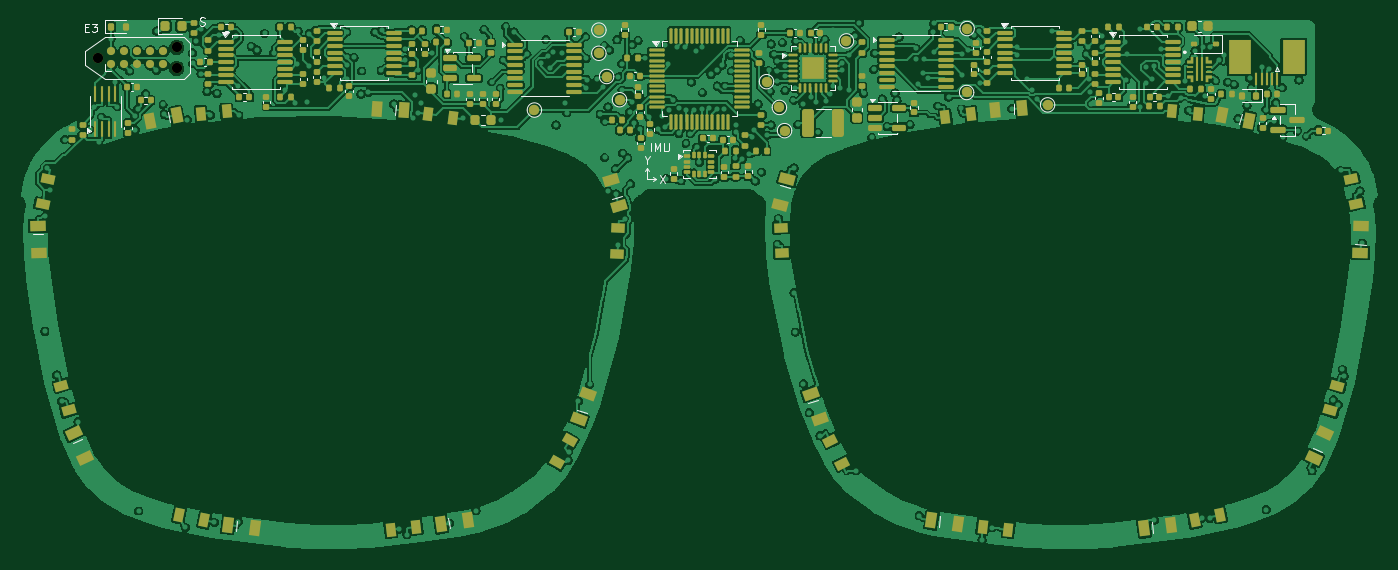
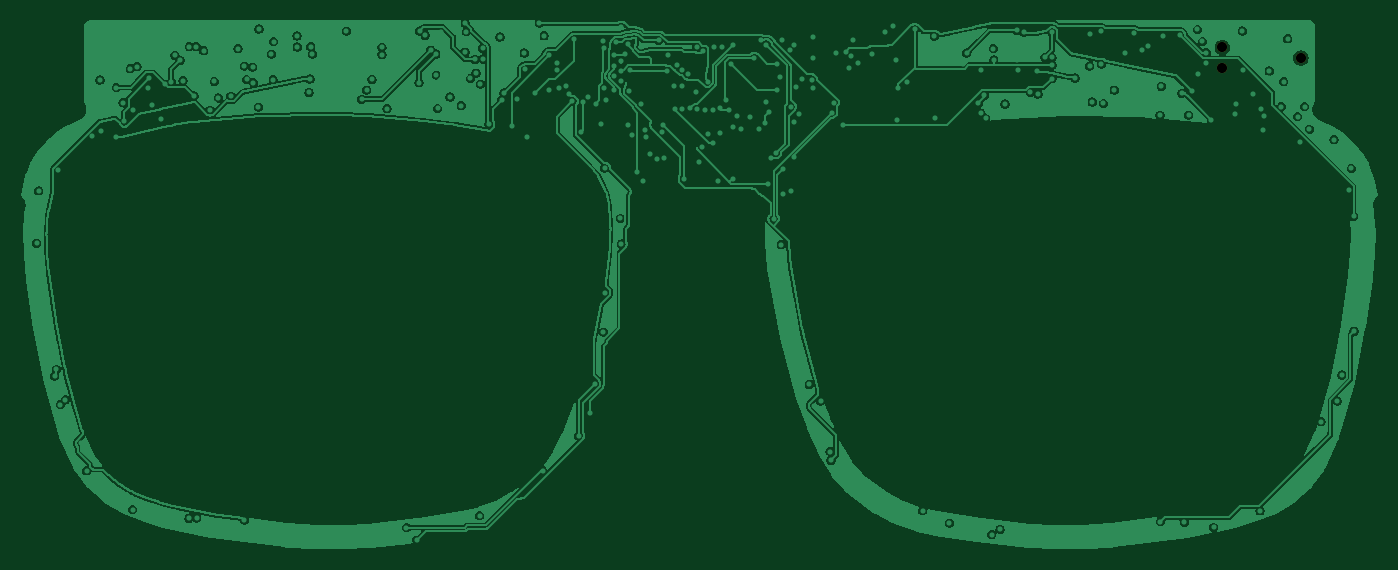
Circuit board: 7 layer files. Board 131.6 x 51.4 mm.
- bottom_copper: ir_glasses-B_Cu.gbl (334153 bytes)
- bottom_mask: ir_glasses-B_Mask.gbs (575 bytes)
- top_copper: ir_glasses-F_Cu.gtl (505017 bytes)
- top_mask: ir_glasses-F_Mask.gts (21799 bytes)
- paste: ir_glasses-F_Paste.gtp (20967 bytes)
- top_silk: ir_glasses-F_Silkscreen.gto (20562 bytes)
- drill: ir_glasses-NPTH.drl (371 bytes)

=== bottom_copper: ir_glasses-B_Cu.gbl (334153 bytes, source omitted) ===
=== bottom_mask: ir_glasses-B_Mask.gbs ===
%TF.GenerationSoftware,KiCad,Pcbnew,10.0.6*%
%TF.CreationDate,2026-09-08T09:30:55+08:00*%
%TF.ProjectId,ir_glasses,69725f67-6c61-4737-9365-732e6b696361,EVT E3*%
%TF.SameCoordinates,Original*%
%TF.FileFunction,Soldermask,Bot*%
%TF.FilePolarity,Negative*%
%FSLAX46Y46*%
G04 Gerber Fmt 4.6, Leading zero omitted, Abs format (unit mm)*
G04 Created by KiCad (PCBNEW 10.0.6) date 2026-09-08 09:30:55*
%MOMM*%
%LPD*%
G01*
G04 APERTURE LIST*
%ADD10C,0.990600*%
G04 APERTURE END LIST*
D10*
%TO.C,J2*%
X51690000Y-61000000D03*
X59310000Y-59984000D03*
X59310000Y-62016000D03*
%TD*%
M02*

=== top_copper: ir_glasses-F_Cu.gtl (505017 bytes, source omitted) ===
=== top_mask: ir_glasses-F_Mask.gts (21799 bytes, source omitted) ===
=== paste: ir_glasses-F_Paste.gtp (20967 bytes, source omitted) ===
=== top_silk: ir_glasses-F_Silkscreen.gto (20562 bytes, source omitted) ===
=== drill: ir_glasses-NPTH.drl ===
M48
; DRILL file KiCad 10.0.6 date 2026-09-08T09:30:56
; FORMAT={-:-/ absolute / metric / decimal}
; #@! TF.CreationDate,2026-09-08T09:30:56+08:00
; #@! TF.GenerationSoftware,Kicad,Pcbnew,10.0.6
; #@! TF.FileFunction,NonPlated,1,4,NPTH
FMAT,2
METRIC
; #@! TA.AperFunction,NonPlated,NPTH,ComponentDrill
T1C0.991
%
G90
G05
T1
X51.69Y-61.0
X59.31Y-59.984
X59.31Y-62.016
M30
